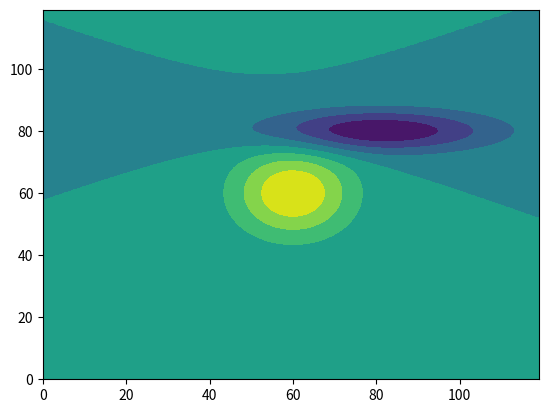

Write the Python code that produced this figure. (Note: this script raises an exception after producing the figure.)
from scipy.integrate import quad, dblquad
import matplotlib.pyplot as plt
import numpy as np
from math import exp, sqrt,pi
from matplotlib.colors import ListedColormap

def gaussian1 (x0,x1):
    sigma_n = 1
    sigma_p0 = 2 
    sigma_p1 = 0.5

    a = exp(-0.5*(x0**2 + x1**2)/sigma_n**2) / (2 * pi * sigma_n**2) 
    b = exp(-0.5*(x0**2 / (sigma_p0**2) + x1**2 / (sigma_p1**2)))  / (2 * pi * sqrt(sigma_p0**2 * sigma_p1**2))
    return min(a,b)/2

def classifier (x0,x1,sigma_n= np.matrix('1 0; 0 1'),mu_n = np.matrix('0 0'),sigma_p = np.matrix('2 0; 0 0.5') ,mu_p = np.matrix('0 0')):

    sigma_n0 = sigma_n[0,0]
    sigma_n1 = sigma_n[1,1]
    mu_n0 = mu_n[0,0]
    mu_n1 = mu_n[0,1]

    sigma_p0 = sigma_p[0,0]
    sigma_p1 = sigma_p[1,1]
    mu_p0 = mu_p[0,0]
    mu_p1 = mu_p[0,1]

    n = exp(-0.5*((x0-mu_n0)**2 / sigma_n0**2 + (x1-mu_n1)**2 /sigma_n1**2)) / (2 * pi * sqrt(sigma_n0**2 * sigma_n1**2))
    p = exp(-0.5*((x0-mu_p0)**2 / sigma_p0**2 + (x1-mu_p1)**2 /sigma_p1**2)) / (2 * pi * sqrt(sigma_p0**2 * sigma_p1**2))
    return n-p

def draw_boundary(fname,sigma_n= np.matrix('1 0; 0 1'),mu_n = np.matrix('0 0'),sigma_p = np.matrix('2 0; 0 0.5') ,mu_p = np.matrix('0 0')):
   #show boundary decision:
    step = 0.1
    max_value = 6
    nb_case = max_value * int(1/step)
    Z = np.zeros(shape=(2*nb_case,2* nb_case))
    xx = np.arange(2*nb_case)
    yy = np.arange(2*nb_case)
    for x in xx:
        for y in yy:
            Z[y,x] = classifier((x-nb_case)*step,(y-nb_case)*step,sigma_n,mu_n,sigma_p,mu_p)

    plt.contourf(xx,yy,Z)
    # Plot the decision boundary.
    cm = plt.cm.RdBu
    cm_bright = ListedColormap(['#FF0000', '#0000FF'])
    plt.figure()
    plt.title("Decision boundary gaussian")
    plt.xlabel("X_0")
    plt.ylabel("X_1")

    # Put the result into a color plot
    plt.contourf(xx, yy, Z, cmap=cm, alpha=.8)
    plt.savefig("%s.pdf" % fname)
    plt.close()


def residual_error (x0,x1,sigma_n= np.matrix('1 0; 0 1'),mu_n = np.matrix('0 0'),sigma_p = np.matrix('2 0; 0 0.5') ,mu_p = np.matrix('0 0')):
    sigma_n0 = sigma_n[0,0]
    sigma_n1 = sigma_n[1,1]
    mu_n0 = mu_n[0,0]
    mu_n1 = mu_n[0,1]

    sigma_p0 = sigma_p[0,0]
    sigma_p1 = sigma_p[1,1]
    mu_p0 = mu_p[0,0]
    mu_p1 = mu_p[0,1]

    n = exp(-0.5*((x0-mu_n0)**2 / sigma_n0**2 + (x1-mu_n1)**2 /sigma_n1**2)) / (2 * pi * sqrt(sigma_n0**2 * sigma_n1**2))
    p = exp(-0.5*((x0-mu_p0)**2 / sigma_p0**2 + (x1-mu_p1)**2 /sigma_p1**2)) / (2 * pi * sqrt(sigma_p0**2 * sigma_p1**2))
    return min(n,p)/2    

if __name__ == "__main__":

    #compute error rate
    area = dblquad(gaussian1, -np.inf, np.inf, lambda x: - np.inf, lambda x: np.inf)
    print("error rate is: " + str(area))
    mu = np.matrix('0 0')
    for x in range(0,3,1):
        for y in range(0,3,1):
            mu[0,0] = x
            mu[0,1] = y
            fname = str(x) + str(y) + "mu_p2"
            draw_boundary(fname,mu_p = mu)

    sigmaP = np.matrix('0 0; 0 0')
    for x in np.arange(0,2,0.25):
        for y in np.arange(0,2,0.25):
            sigmaP[0,0] = x
            sigmaP[1,1] = y
            fname = str(x) + str(y) + "sigma_p2"
            draw_boundary(fname,sigma_p = sigmaP)
